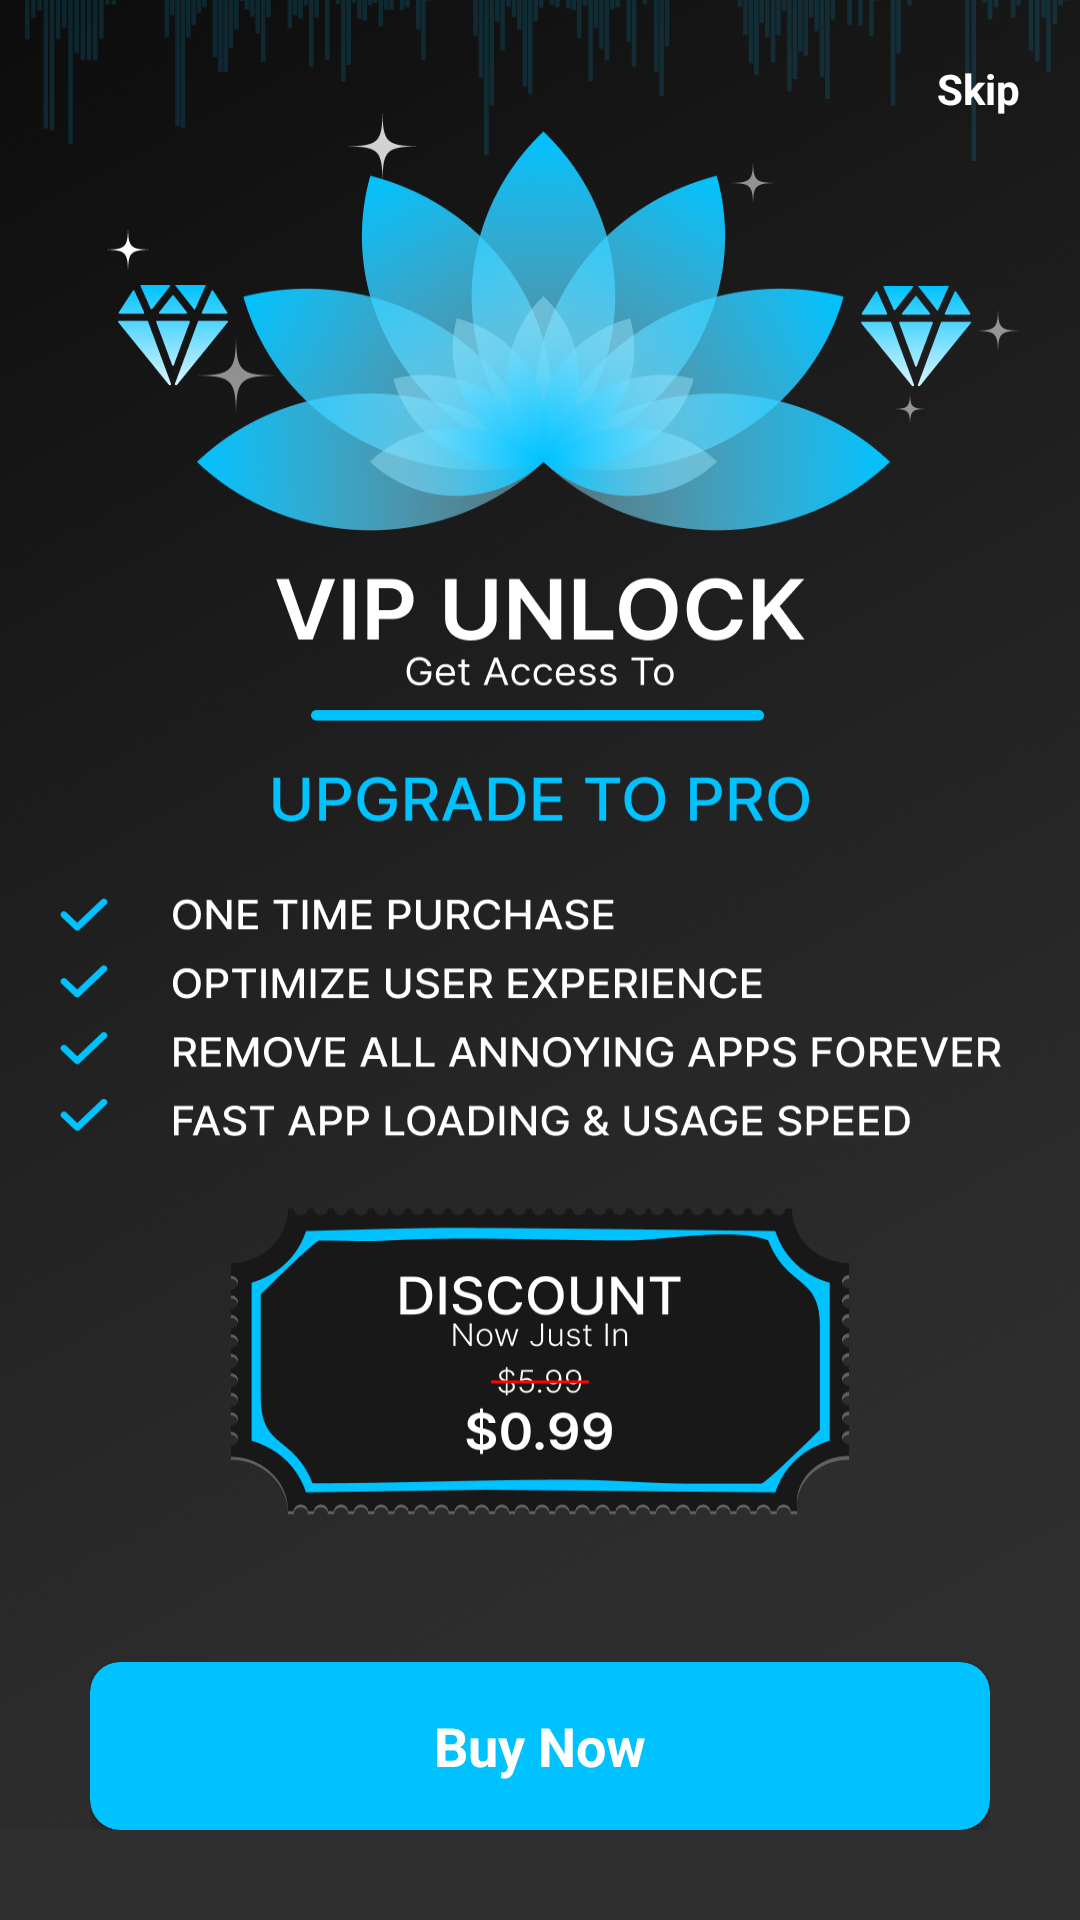

The Android layout XML behind this screen, and the referenced resources:
<!-- AndroidManifest.xml: application theme Theme.VibrationDesign -->
<!-- res/layout/ad_remover_dialog.xml -->
<?xml version="1.0" encoding="utf-8"?>
<androidx.constraintlayout.widget.ConstraintLayout xmlns:android="http://schemas.android.com/apk/res/android"
    xmlns:app="http://schemas.android.com/apk/res-auto"
    xmlns:tools="http://schemas.android.com/tools"
    android:layout_width="match_parent"
    android:layout_height="match_parent"
    android:background="#2F2F2F"

    >

    <androidx.constraintlayout.widget.ConstraintLayout
        android:layout_width="match_parent"
        android:layout_height="0dp"
        android:background="@drawable/app_open_img"
        app:layout_constraintBottom_toBottomOf="@+id/linearLayout"
        app:layout_constraintTop_toTopOf="parent">

        

        <TextView
            android:id="@+id/cross_btn"
            android:layout_width="wrap_content"
            android:layout_height="wrap_content"
            android:text="Skip"
            android:textColor="@color/white"
            android:textSize="14sp"
            android:paddingTop="20dp"
            android:paddingEnd="20dp"
            android:textStyle="bold"
            app:layout_constraintEnd_toEndOf="parent"
            tools:ignore="MissingConstraints" />
    </androidx.constraintlayout.widget.ConstraintLayout>

    <LinearLayout
        android:id="@+id/linearLayout"
        android:layout_width="match_parent"
        android:layout_height="wrap_content"
        android:gravity="center"
        android:orientation="horizontal"
        android:layout_margin="30dp"
        app:layout_constraintBottom_toBottomOf="parent"
        app:layout_constraintEnd_toEndOf="parent"
        app:layout_constraintStart_toStartOf="parent">

        <androidx.cardview.widget.CardView
            android:id="@+id/subscribeNow"
            android:layout_width="match_parent"
            android:layout_height="?attr/actionBarSize"
            android:layout_alignParentStart="true"
            android:layout_alignParentEnd="true"
            android:layout_alignParentBottom="true"
            android:layout_gravity="center"


            app:cardBackgroundColor="#00C2FF"

            app:cardCornerRadius="10dp"
            app:layout_constraintBottom_toBottomOf="parent"
            app:layout_constraintEnd_toEndOf="parent"
            app:layout_constraintStart_toStartOf="parent"
            tools:ignore="MissingConstraints">

            
            
            
            

            <TextView
                android:id="@+id/textView1"
                android:layout_width="wrap_content"
                android:layout_height="wrap_content"
                android:layout_gravity="center"
                android:paddingStart="100dp"
                android:paddingTop="10dp"
                android:paddingEnd="100dp"
                android:paddingBottom="10dp"
                android:text="Buy Now"
                android:textColor="@color/white"
                android:textSize="18sp"
                android:textStyle="bold" />
        </androidx.cardview.widget.CardView>
    </LinearLayout>












</androidx.constraintlayout.widget.ConstraintLayout>
<!-- resources referenced by this layout -->
<resources>
  <color name="white">#FFFFFFFF</color>
  <!-- drawable app_open_img: png bitmap (drawable, 551853 bytes) -->
  <style name="Theme.VibrationDesign" parent="Theme.MaterialComponents.DayNight.NoActionBar">
          
          <item name="colorPrimary">@color/blue_primary</item>
          <item name="colorPrimaryVariant">@color/purple_700</item>
          <item name="colorOnPrimary">@color/white</item>
          
          <item name="colorSecondary">@color/teal_200</item>
          <item name="colorSecondaryVariant">@color/teal_700</item>
          
          
          
          <item name="android:statusBarColor">?attr/colorPrimaryVariant</item>
          
      </style>
  <color name="blue_primary">#00c2ff</color>
  <color name="purple_700">#FF3700B3</color>
  <color name="teal_200">#FF03DAC5</color>
  <color name="teal_700">#FF018786</color>
</resources>
